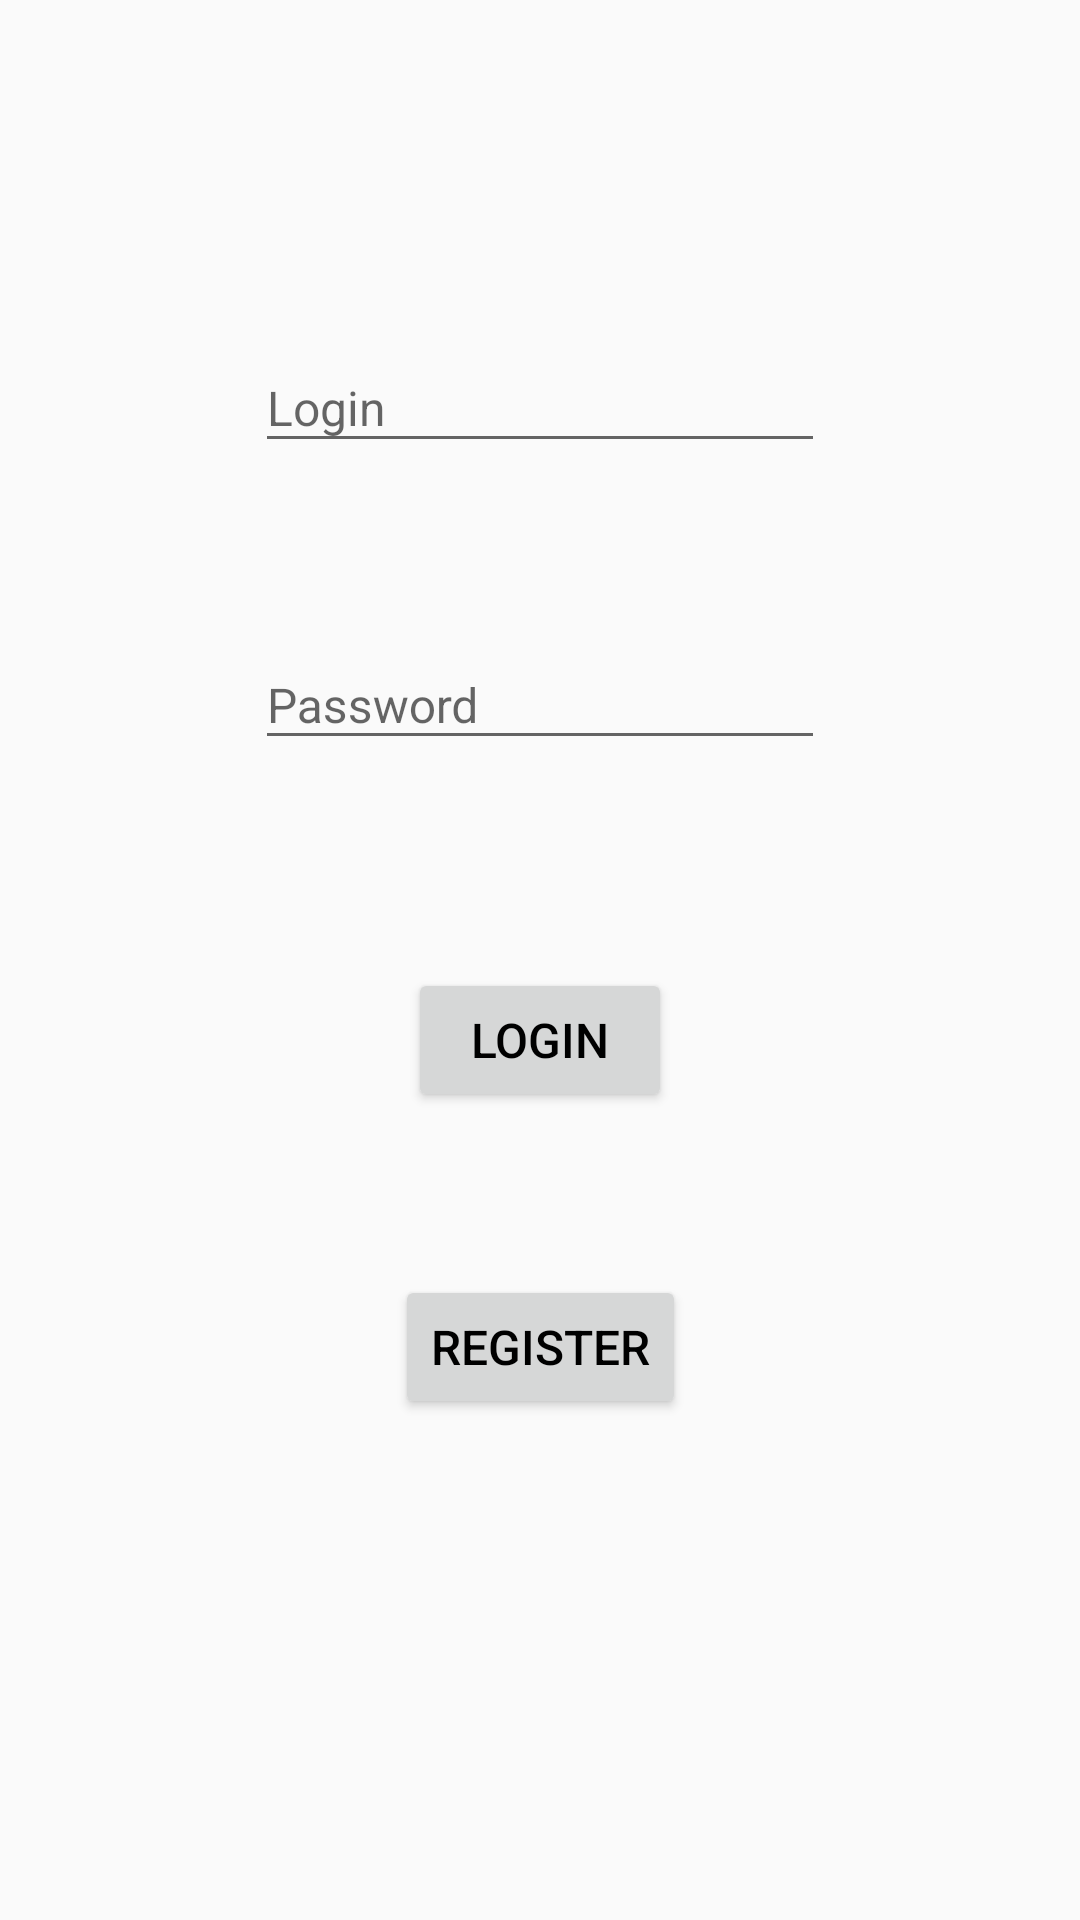

Android layout source for this screen:
<!-- AndroidManifest.xml: application theme AppTheme -->
<!-- res/layout/fragment_login.xml -->
<?xml version="1.0" encoding="utf-8"?>
<androidx.constraintlayout.widget.ConstraintLayout xmlns:android="http://schemas.android.com/apk/res/android"
    xmlns:app="http://schemas.android.com/apk/res-auto"
    xmlns:tools="http://schemas.android.com/tools"
    android:layout_width="match_parent"
    android:layout_height="match_parent"
    tools:context=".LoginFragment">


    <Button
        android:id="@+id/LoginButton"
        android:layout_width="wrap_content"
        android:layout_height="wrap_content"
        android:layout_marginBottom="220dp"
        android:text="@string/Login"
        app:layout_constraintBottom_toBottomOf="parent"
        app:layout_constraintEnd_toEndOf="parent"
        app:layout_constraintStart_toStartOf="parent"
        app:layout_constraintTop_toBottomOf="@+id/password_text_input" />

    <com.google.android.material.textfield.TextInputLayout
        android:id="@+id/textInputLayout2"
        android:layout_width="wrap_content"
        android:layout_height="wrap_content"
        android:hint="@string/Login"
        app:layout_constraintBottom_toTopOf="@+id/LoginButton"
        app:layout_constraintEnd_toEndOf="parent"
        app:layout_constraintStart_toStartOf="parent"
        app:layout_constraintTop_toTopOf="parent"
        app:layout_constraintVertical_bias="0.383">

        <com.google.android.material.textfield.TextInputEditText
            android:id="@+id/LoginUser"
            android:layout_width="match_parent"
            android:layout_height="wrap_content"
            android:autofillHints=""
            android:ems="10"
            android:inputType="textEmailAddress"
            app:layout_constraintBottom_toTopOf="@+id/LoginPassword"
            app:layout_constraintEnd_toEndOf="parent"
            app:layout_constraintStart_toStartOf="parent"
            app:layout_constraintTop_toTopOf="parent" />


    </com.google.android.material.textfield.TextInputLayout>

    <com.google.android.material.textfield.TextInputLayout
        android:id="@+id/password_text_input"
        android:layout_width="wrap_content"
        android:layout_height="wrap_content"
        android:hint="@string/Password"
        app:errorEnabled="true"
        app:layout_constraintBottom_toTopOf="@+id/LoginButton"
        app:layout_constraintEnd_toEndOf="parent"
        app:layout_constraintStart_toStartOf="parent"
        app:layout_constraintTop_toBottomOf="@+id/textInputLayout2"
        app:layout_constraintVertical_bias="0.383">

        <com.google.android.material.textfield.TextInputEditText
            android:id="@+id/LoginPassword"
            android:layout_width="match_parent"
            android:layout_height="wrap_content"
            android:autofillHints=""
            android:ems="10"
            android:inputType="textPassword"
            app:layout_constraintBottom_toTopOf="@+id/LoginButton"
            app:layout_constraintEnd_toEndOf="parent"
            app:layout_constraintStart_toStartOf="parent"
            app:layout_constraintTop_toBottomOf="@+id/LoginUser" />
    </com.google.android.material.textfield.TextInputLayout>

    <Button
        android:id="@+id/RegisterButton"
        android:layout_width="wrap_content"
        android:layout_height="wrap_content"
        android:layout_marginTop="30dp"
        android:layout_marginBottom="125dp"
        android:text="@string/Register"
        app:layout_constraintBottom_toBottomOf="parent"
        app:layout_constraintEnd_toEndOf="parent"
        app:layout_constraintHorizontal_bias="0.501"
        app:layout_constraintStart_toStartOf="parent"
        app:layout_constraintTop_toBottomOf="@+id/LoginButton"
        app:layout_constraintVertical_bias="0.368" />
</androidx.constraintlayout.widget.ConstraintLayout>
<!-- resources referenced by this layout -->
<resources>
  <string name="Login">Login</string>
  <string name="Password">Password</string>
  <string name="Register">Register</string>
  <style name="AppTheme" parent="Theme.AppCompat.Light.DarkActionBar">
          
          <item name="colorPrimary">@color/colorPrimary</item>
          <item name="colorPrimaryDark">@color/colorPrimaryDark</item>
          <item name="colorAccent">@color/colorSecondaryLight</item>
          <item name="colorSecondaryVariant">@color/colorSecondaryLight</item>
          <item name="android:textSize">16sp</item>
          <item name="android:textColor">#000000</item>
  
      </style>
  <color name="colorPrimary">#0288ee</color>
  <color name="colorPrimaryDark">#005cbb</color>
  <color name="colorSecondaryLight">#ff993f</color>
</resources>
